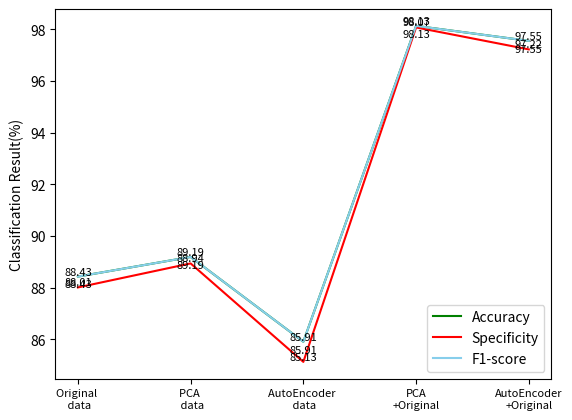
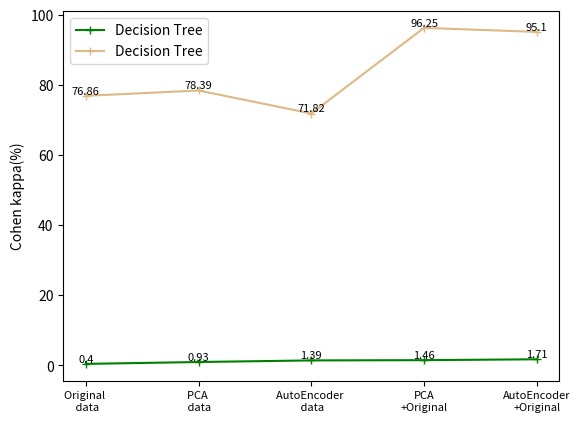

The matplotlib source for these figures, in order:
import numpy as np
import matplotlib as mpl
import matplotlib.pyplot as plt

X=np.array([1,2,3,4,5])

plt.figure()
#准确率accuracy
DT_acc=np.array([88.43,89.19,85.91,98.13,97.55])
DT_spec=np.array([88.01,88.94,85.13,98.07,97.22])
DT_f1=np.array([88.43,89.19,85.91,98.13,97.55])

plt.plot(X,DT_acc,color='green',label='Accuracy')
for x,y in zip(X,DT_acc):
    plt.text(x,y,y,ha='center',va='bottom',fontsize=8)
plt.plot(X,DT_spec,color='red',label='Specificity')
for x,y in zip(X,DT_spec):
    plt.text(x,y,y,ha='center',va='bottom',fontsize=8)
plt.plot(X,DT_f1,color='skyblue',label='F1-score')
for x,y in zip(X,DT_f1):
    plt.text(x,y-0.5,y,ha='center',va='bottom',fontsize=8)

#获取坐标
ax=plt.gca()
#设置x坐标字体大小，名称
plt.xticks(fontsize=8)
plt.xticks([1,2,3,4,5],
           ['Original \n data','PCA \n data','AutoEncoder \n data','PCA\n+Original','AutoEncoder\n+Original'])
plt.ylabel('Classification Result(%)')
# plt.xlabel('(a)')
plt.legend(loc='lower right')

plt.figure()
#time
lr_time=np.array([0.4,0.93,1.39,1.46,1.71])

plt.plot(X,lr_time,color='green',marker='+',label='Decision Tree')
for x,y in zip(X,lr_time):
    plt.text(x,y,y,ha='center',va='bottom',fontsize=8)

#获取坐标
ax=plt.gca()
#设置x坐标字体大小，名称
plt.xticks(fontsize=8)
plt.xticks([1,2,3,4,5],
           ['Original \n data','PCA \n data','AutoEncoder \n data','PCA\n+Original','AutoEncoder\n+Original'])
plt.legend(loc='lower right')
plt.ylabel('Time(s)')
# plt.xlabel('(b)')
plt.show()

#kappa
kappa=np.array([76.86,78.39,71.82,96.25,95.10])

plt.plot(X,kappa,color='burlywood',marker='+',label='Decision Tree')
for x,y in zip(X,kappa):
    plt.text(x,y,y,ha='center',va='bottom',fontsize=8)

#获取坐标
ax=plt.gca()
#设置x坐标字体大小，名称
plt.xticks(fontsize=8)
plt.xticks([1,2,3,4,5],
           ['Original \n data','PCA \n data','AutoEncoder \n data','PCA\n+Original','AutoEncoder\n+Original'])
plt.legend(loc='best')
plt.ylabel('Cohen kappa(%)')
# plt.xlabel('(c)')
plt.show()